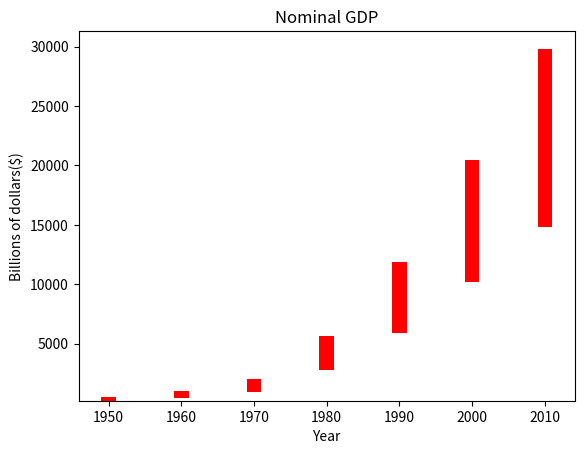

Here is the Python script that generated this plot:
#02barcharts.py

#Bar chart - good choice when we need to show how some quantity varies among some discrete set of items
import matplotlib.pyplot

years = [1950, 1960, 1970, 1980, 1990, 2000, 2010]
gdp = [300.2, 543.3, 1075.9, 2862.5, 5979.6, 10289.7, 14958.3]

bottom = [i-100 for i in gdp]

#Create a bar chart
#Syntax matplotlib.pyplot.bar(x, height, width=0.8, bottom=None, *, align='center', data=None, **kwargs)
matplotlib.pyplot.bar(years, gdp, width=2, color='red', bottom=bottom)
#Here   x-axis = years
#       y-axis = gdp
#       width = width of bar
#
#Many more customisation options exist

#Add title
matplotlib.pyplot.title("Nominal GDP")

#Add label to x and y axis
matplotlib.pyplot.ylabel("Billions of dollars($)")
matplotlib.pyplot.xlabel("Year")

#display the plot
matplotlib.pyplot.show()

#Matplotlib documentation - https://matplotlib.org
